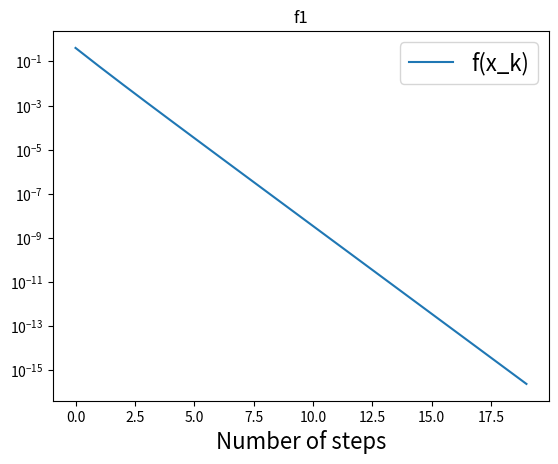
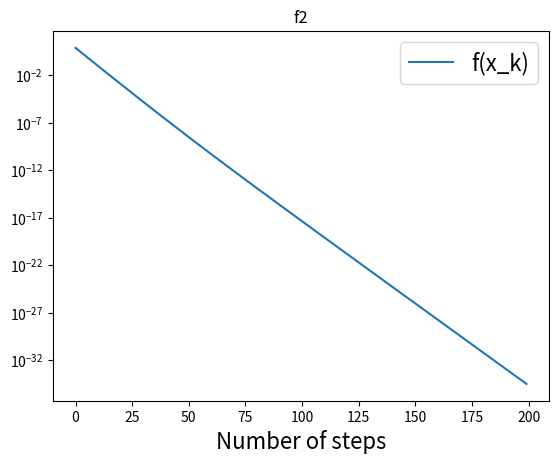
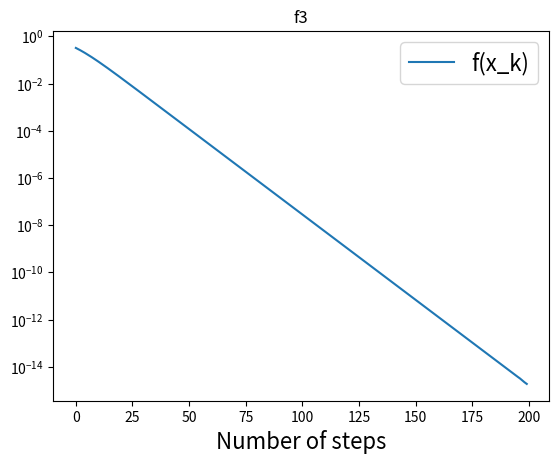

Source code (Python) for these figures, in order:
import numpy as np
import matplotlib.pyplot as plt

def grad_desc(f,grad_f,min_f,x0,num_steps=100,alpha=0.2,title='Gradient Descent'):
    x = np.array(x0).astype(float)  #initial condition

    f_vals = np.zeros(num_steps)
    for i in range(num_steps):
        x -= alpha*grad_f(x)
        f_vals[i] = f(x) - min_f

    plt.figure()
    plt.plot(f_vals, label='f(x_k)')
    plt.yscale('log')
    plt.xlabel('Number of steps', fontsize=16)
    plt.legend(fontsize=16)
    plt.title(title)

    k = np.arange(len(f_vals))
    m,b = np.polyfit(k,np.log(f_vals),1)
    mu = np.exp(m)
    plt.title(title)
    print('Convergence rate for f(x_k) (mu) = ', mu)

def f1(x):
    return x[0]**2 + 2*x[1]**2

def grad_f1(x):
    return np.array([2*x[0], 4*x[1]])

def f2(x):
    return x[0]**2 + 10*x[1]**2

def grad_f2(x):
    return np.array([2*x[0], 20*x[1]])

def f3(x):
    return np.sin(x[0])*np.sin(x[1])

def grad_f3(x):
    return np.array([np.cos(x[0])*np.sin(x[1]), np.sin(x[0])*np.cos(x[1])])

grad_desc(f1,grad_f1,0,[1,1],num_steps=20,alpha=0.35,title='f1')
grad_desc(f2,grad_f2,0,[1,1],num_steps=200,alpha=0.09,title='f2')
grad_desc(f3,grad_f3,-1,[1,4],num_steps=200,alpha=0.08,title='f3')
